Run: headless pygame with SDL's dummy video driver; simulated clock (each Clock.tick advances the game by its frame time, no real sleeping); random seed 0; keys injected as events and as key.get_pressed() state; no mouse input.
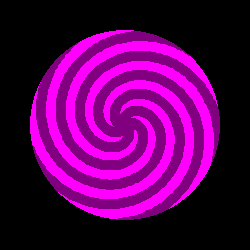
Frame 1 of 4 · flips 1–60 · no input
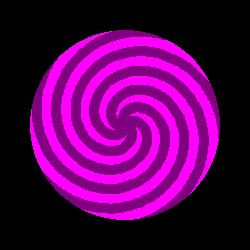
Frame 2 of 4 · flips 61–180 · tapped SPACE, RETURN · held RIGHT (→), D
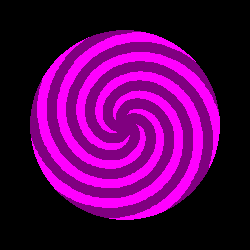
Frame 3 of 4 · flips 181–300 · held DOWN (↓), S
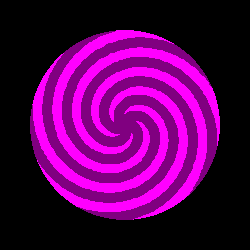
Frame 4 of 4 · flips 301–420 · held LEFT (←), A, UP (↑), W

The pygame program that drew these frames:

import pygame
import math

# Pygame setup
pygame.init()
screen = pygame.display.set_mode((250, 250))
running = True

angle = 0
speed = 0.05
num_arms = 5
radius = 100

while running:
    for event in pygame.event.get():
        if event.type == pygame.QUIT:
            running = False
    pygame.draw.circle(screen, (255, 0, 255), (125, 125), 105)
    # Draw the spiral
    for i in range(num_arms):
        angle_offset = 2 * math.pi / num_arms * i + angle
        for j in range(200):
            r = j / 200 * radius
            theta = j / 200 * 2 * math.pi + angle_offset
            x = int(r * math.cos(theta)) + 125
            y = int(r * math.sin(theta)) + 125
            pygame.draw.circle(screen, (128, 0, 128), (x, y), 5)
    pygame.draw.circle(screen, (0, 0, 0), (125, 125), 105, width=10)
    # Update the display
    pygame.display.flip()

    # Increase the angle
    angle += speed
    pygame.time.delay(16)

# Quit Pygame
pygame.quit()
